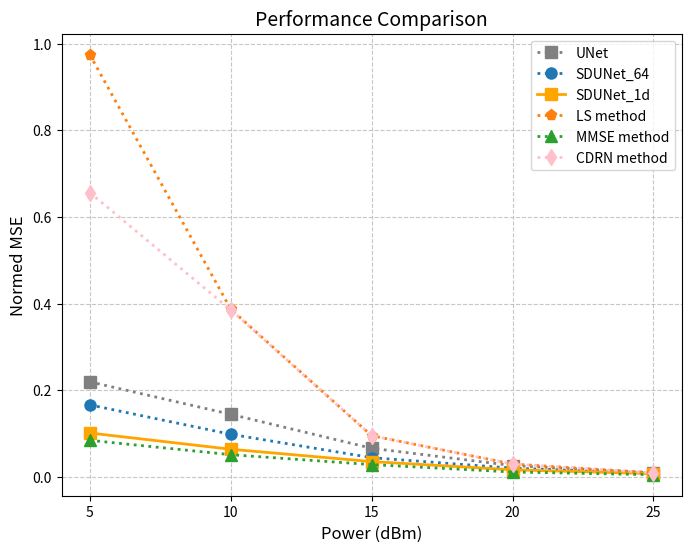

Reproduce this figure in Python. (Note: this script raises an exception after producing the figure.)
import matplotlib.pyplot as plt
import os

# 数据准备
L = [5,10,15,20,25] # dBm 横轴数据
UNet_NMSE = [0.219331, 0.14436, 0.06597, 0.026025, 0.0092]
SDUNet_64 = [0.166144,0.098255, 0.044228, 0.020033, 0.008632] 
SDUNet_1d = [0.10123, 0.063706, 0.035241, 0.016346, 0.007317]
LS_NMSE = [0.974377, 0.38713, 0.095006, 0.029588, 0.009357]
MMSE_NMSE = [0.084306519, 0.051158786, 0.028259902, 0.011173082,0.00491659]
CDRN_NMSE = [0.656101, 0.38535, 0.094865, 0.029588, 0.009357]


# 绘图
plt.figure(figsize=(8, 6))
# plt.plot(L, SDUNet_64, 's-', label='SDUNet_64', linewidth=1.5, color='#0072BD')
# plt.plot(L, LS_NMSE, 'd-', label='LS method', linewidth=1.5, color='#77AC30')
# plt.plot(L, MMSE_NMSE, 'p:', label='MMSE method', linewidth=1.5, color='#A2142F')
# plt.plot(L, CDRN_NMSE, 'd-.', label='SIM-Optimized, N=64', linewidth=1.5, color='#77AC30')
plt.plot(L, UNet_NMSE, 's:', label='UNet', linewidth=2, color='gray', markersize=8)  # 蓝色, 方形标记
plt.plot(L, SDUNet_64, 'o:', label='SDUNet_64', linewidth=2, color='#1f77b4', markersize=8)  # 蓝色, 方形标记
plt.plot(L, SDUNet_1d, 's-', label='SDUNet_1d', linewidth=2, color='orange', markersize=8)  # 蓝色, 方形标记
plt.plot(L, LS_NMSE, 'p:', label='LS method', linewidth=2, color='#ff7f0e', markersize=8)   # 橙色, 圆形标记
plt.plot(L, MMSE_NMSE, '^:', label='MMSE method', linewidth=2, color='#2ca02c', markersize=8)  # 绿色, 三角形标记
plt.plot(L, CDRN_NMSE, 'd:', label='CDRN method', linewidth=2, color='pink', markersize=8)  # 红色, 叉号标记



# 图例
plt.legend(loc='upper right', fontsize=10)

# 坐标轴与标签
# plt.yscale('log')  # y 轴取对数
plt.xlabel('Power (dBm)', fontsize=12)
plt.ylabel('Normed MSE', fontsize=12)
plt.title('Performance Comparison', fontsize=14)
plt.grid(True, linestyle='--', alpha=0.7)

plt.xticks(range(5, 26, 5))

# 额外的文本标注
# plt.text(5.5, 0.4, 'Solid Lines: N = 32, M = 4', fontsize=10)
# plt.text(5.5, 0.35, 'Dashdotted Lines: N = 64, M = 4', fontsize=10)

# 保存路径
output_folder = '/users/<user>/workspace/channel_estimation/Channel_estimation/figures'
os.makedirs(output_folder, exist_ok=True)

# 保存为 PNG 和 EPS
plt.tight_layout()
# plt.savefig(os.path.join(output_folder, 'SNR_performance_comparison_log.png'), dpi=300)
# # plt.savefig(os.path.join(output_folder, 'performance_comparison.eps'), format='eps')
# plt.savefig(os.path.join(output_folder, 'SNR_performance_comparison_log.pdf'), format='pdf')
plt.savefig(os.path.join(output_folder, 'SNR_performance_comparison_040225.png'), dpi=300)
# plt.savefig(os.path.join(output_folder, 'performance_comparison.eps'), format='eps')
plt.savefig(os.path.join(output_folder, 'SNR_performance_comparison_040225.pdf'), format='pdf')

# 显示图形
# plt.show()
